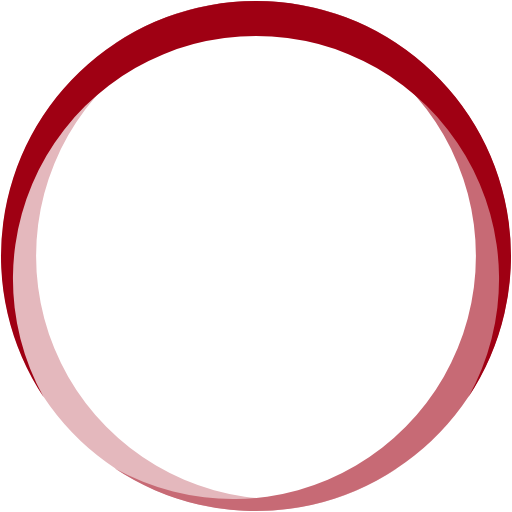
t = 0.00 s
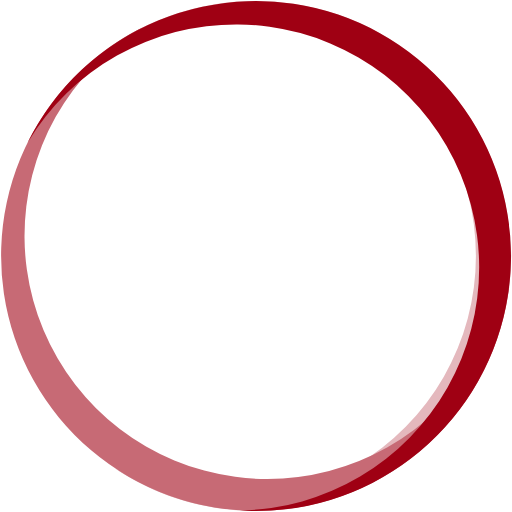
t = 0.54 s
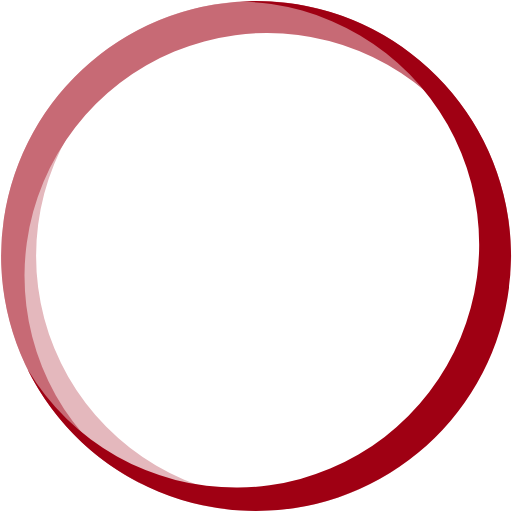
t = 1.08 s
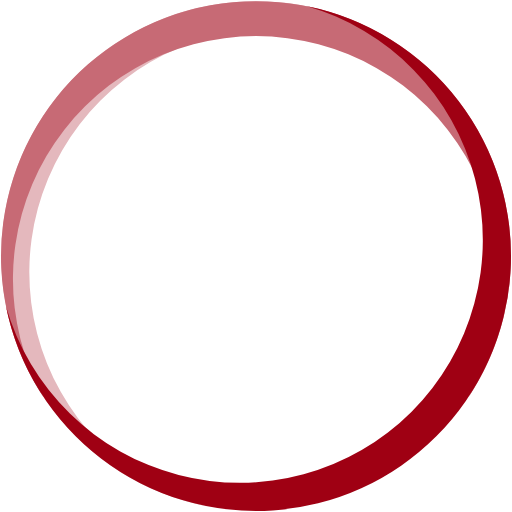
t = 1.22 s
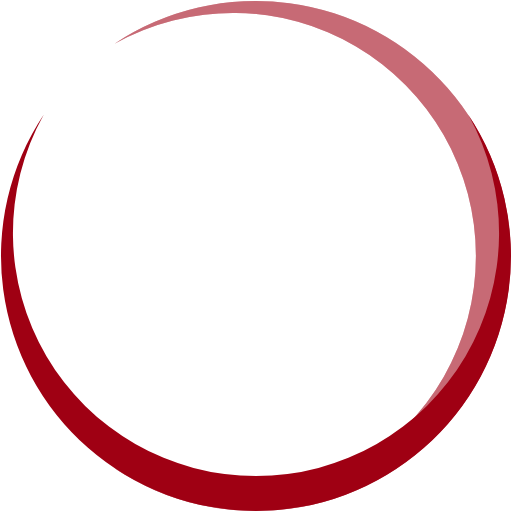
t = 1.62 s
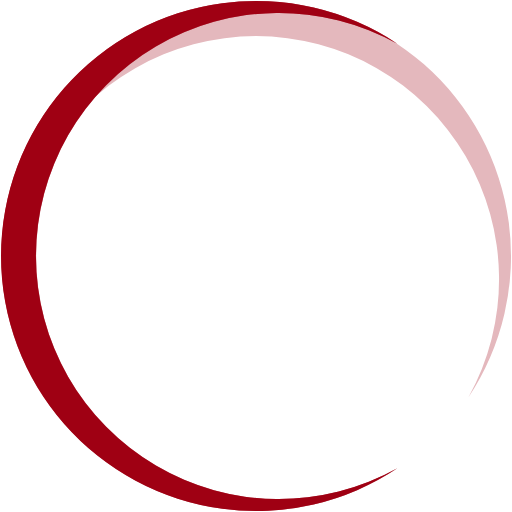
t = 2.43 s

The animated SVG that drew these frames (rendered in a browser with its animation timeline set to each time). Animation: 3 SMIL elements (animateTransform=3); one cycle of 3.24 s, repeats indefinitely.

<?xml version="1.0" encoding="UTF-8" standalone="no"?><svg xmlns:svg="http://www.w3.org/2000/svg" xmlns="http://www.w3.org/2000/svg" xmlns:xlink="http://www.w3.org/1999/xlink" version="1.0" width="180px" height="180px" viewBox="0 0 128 128" xml:space="preserve"><rect x="0" y="0" width="100%" height="100%" fill="#FFFFFF" /><g><path fill="#e4b8bd" d="M99.359,10.919a60.763,60.763,0,1,0,0,106.162A63.751,63.751,0,1,1,99.359,10.919Z"/><animateTransform attributeName="transform" type="rotate" from="0 64 64" to="360 64 64" dur="1080ms" repeatCount="indefinite"></animateTransform></g><g><path fill="#c76a75" d="M28.641,117.081a60.763,60.763,0,1,0,0-106.162A63.751,63.751,0,1,1,28.641,117.081Z"/><animateTransform attributeName="transform" type="rotate" from="0 64 64" to="360 64 64" dur="1620ms" repeatCount="indefinite"></animateTransform></g><g><path fill="#9f0013" d="M117.081,99.313a60.763,60.763,0,1,0-106.162,0A63.751,63.751,0,1,1,117.081,99.313Z"/><animateTransform attributeName="transform" type="rotate" from="0 64 64" to="360 64 64" dur="3240ms" repeatCount="indefinite"></animateTransform></g></svg>
